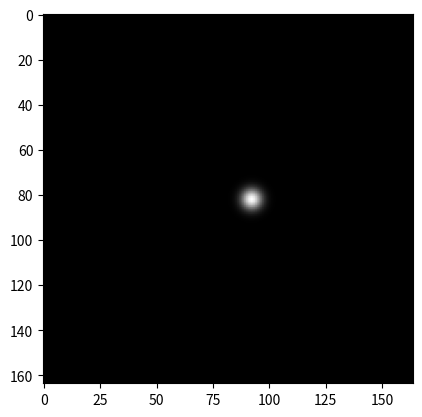

Recreate this plot in Python.
import numpy as np
from scipy import signal
import math

def displayDistribution(grid):
  import matplotlib.pyplot as plt
  from matplotlib import cm

  plt.imshow(grid, cmap=cm.gray)
  plt.show()


grid = np.zeros((100,100))
grid[50,50] = 1

kernel = np.zeros((65,65))
for i in range(kernel.shape[0]):
	for j in range(kernel.shape[1]):
		kernel[i,j] = math.exp(-1*(((((i-32)**2) + (((j-32)-10)**2))/20)))

displayDistribution(signal.convolve2d(grid,kernel))
